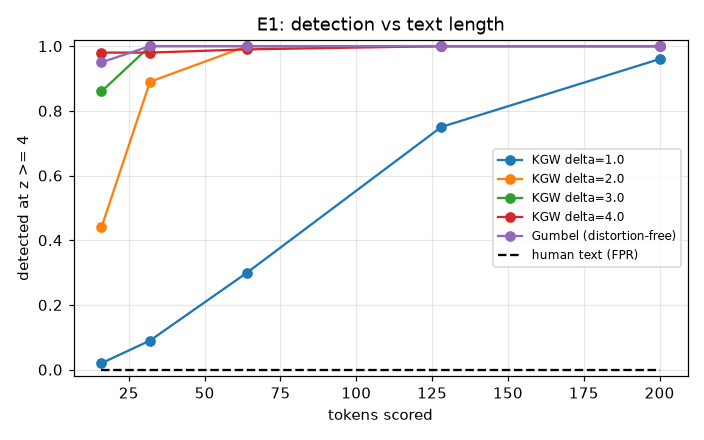

Source data for this figure (header and first rows):
scheme, delta, gamma, tokens, n, tpr_at_z4, mean_z, human_fpr_at_z4
kgw, 1.0, 0.25, 16, 100, 0.02, 1.494, 0.0
kgw, 1.0, 0.25, 32, 100, 0.09, 2.287, 0.0
kgw, 1.0, 0.25, 64, 100, 0.3, 3.425, 0.0
kgw, 1.0, 0.25, 128, 100, 0.75, 4.661, 0.0
kgw, 1.0, 0.25, 200, 100, 0.96, 5.632, 0.0
kgw, 2.0, 0.25, 16, 100, 0.44, 3.758, 0.0
kgw, 2.0, 0.25, 32, 100, 0.89, 5.137, 0.0
kgw, 2.0, 0.25, 64, 100, 1.0, 7.096, 0.0
kgw, 2.0, 0.25, 128, 100, 1.0, 10.02, 0.0
kgw, 2.0, 0.25, 200, 100, 1.0, 12.54, 0.0
kgw, 3.0, 0.25, 16, 100, 0.86, 4.996, 0.0
kgw, 3.0, 0.25, 32, 100, 1.0, 7.196, 0.0
kgw, 3.0, 0.25, 64, 100, 1.0, 10.24, 0.0
kgw, 3.0, 0.25, 128, 100, 1.0, 14.2, 0.0
kgw, 3.0, 0.25, 200, 100, 1.0, 17.43, 0.0
kgw, 4.0, 0.25, 16, 100, 0.98, 5.855, 0.0
kgw, 4.0, 0.25, 32, 100, 0.98, 8.314, 0.0
kgw, 4.0, 0.25, 64, 100, 0.99, 11.68, 0.0
kgw, 4.0, 0.25, 128, 100, 1.0, 16.45, 0.0
kgw, 4.0, 0.25, 200, 100, 1.0, 20.32, 0.0
gumbel, , , 16, 100, 0.95, 5.26, 0.0
gumbel, , , 32, 100, 1.0, 7.916, 0.0
gumbel, , , 64, 100, 1.0, 11.46, 0.0
gumbel, , , 128, 100, 1.0, 16.3, 0.0
gumbel, , , 200, 100, 1.0, 20.38, 0.0
